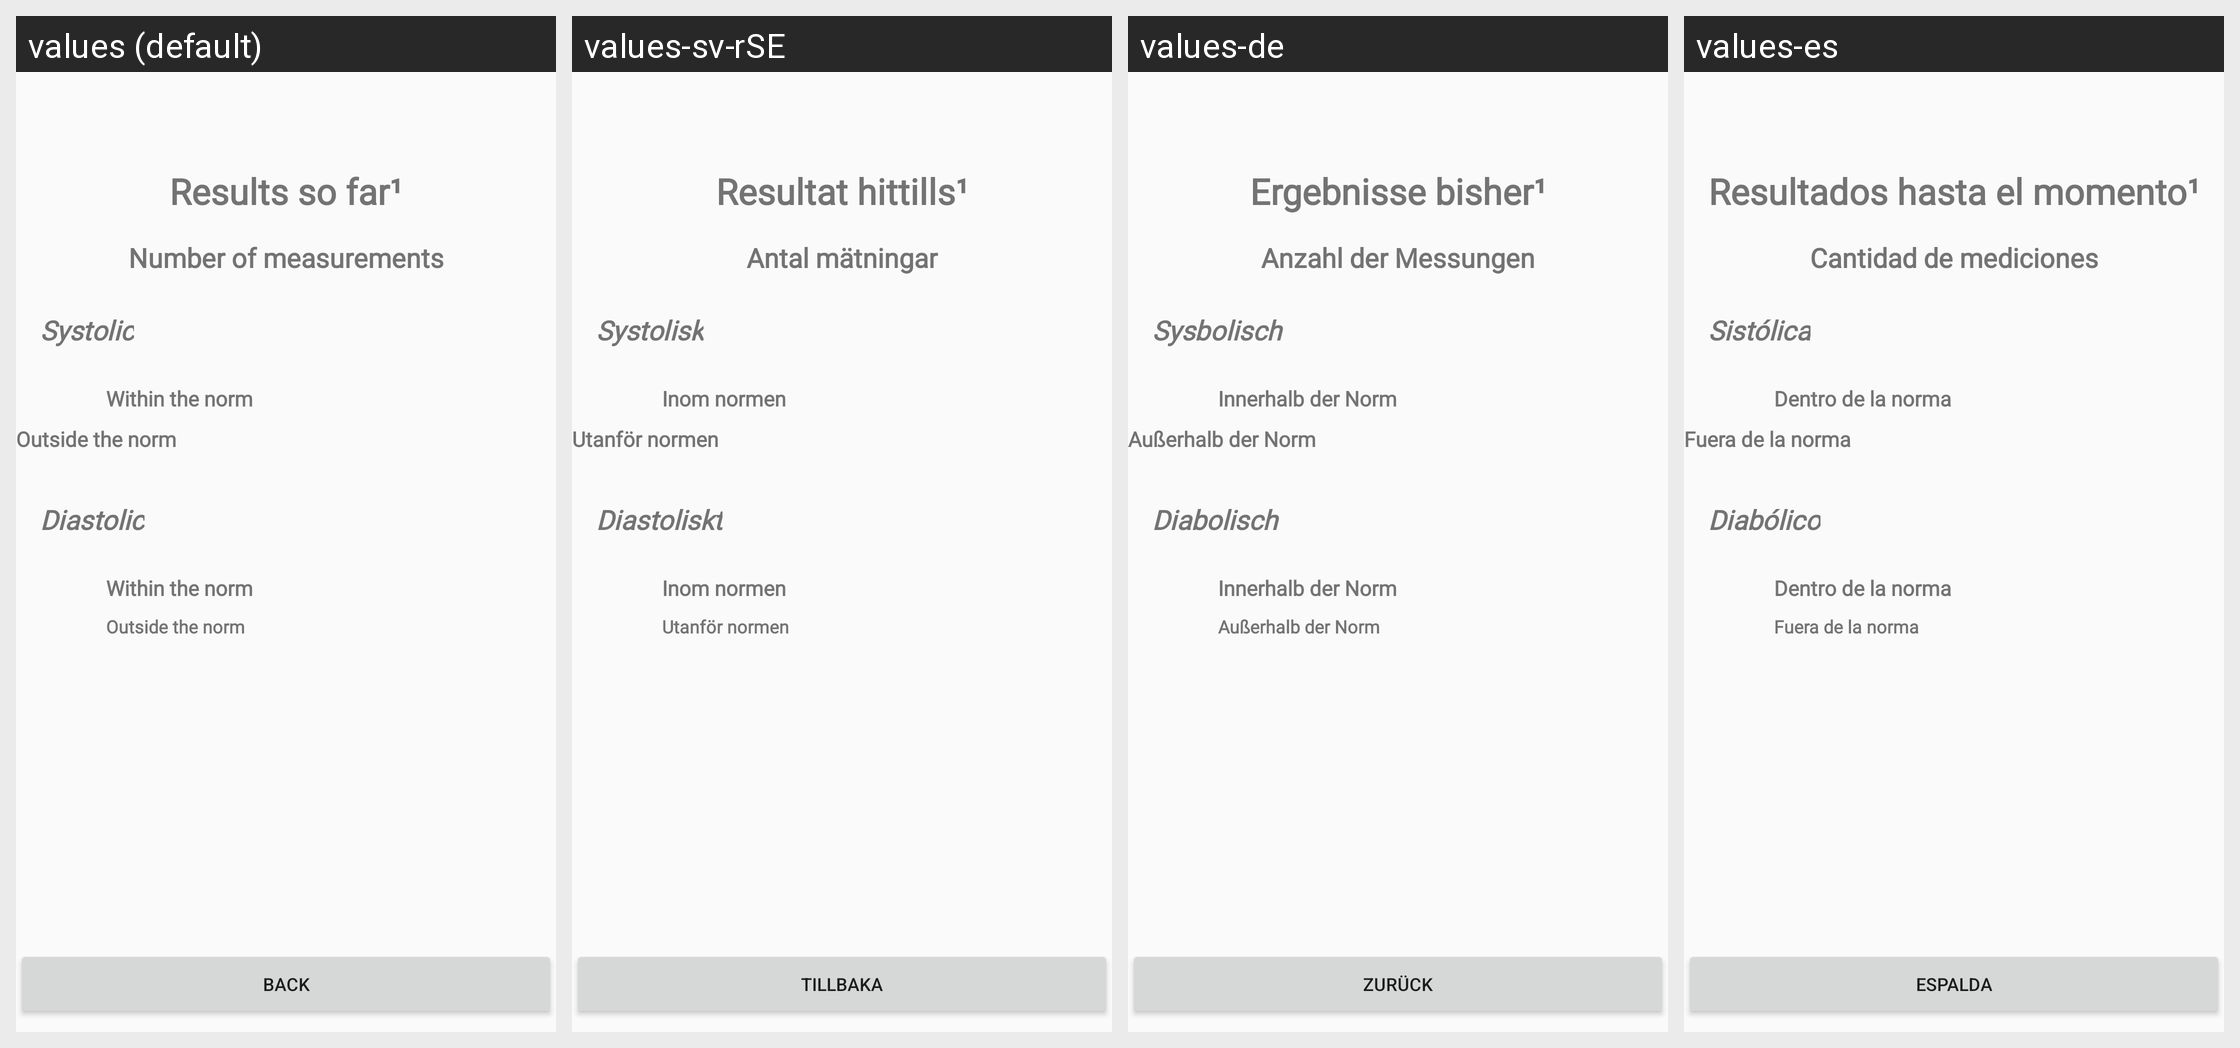

Locale-by-locale string values for the Android screen shown in this grid:
Android screen res/layout/pressure_dialog.xml rendered under 4 locales, left to right: values (default), values-sv-rSE, values-de, values-es. Device: Nexus 5 (rendered at 1080×1920; each locale shown at half size, 540×960, under a caption strip naming it); theme AppTheme.NoActionBar.
Other locales in the repository, not shown: values-fr, values-nb-rNO, values-nl-rNL.
Strings drawn on this screen, with the default value and each locale's value (text and hints the layout hard-codes, and strings that could not be matched under every locale, appear in the picture but are not listed):

result_so_far
  values: Results so far¹
  values-sv-rSE: Resultat hittills¹
  values-de: Ergebnisse bisher¹
  values-es: Resultados hasta el momento¹

chartLableSys
  values: Systolic
  values-sv-rSE: Systolisk
  values-de: Sysbolisch 
  values-es: Sistólica

normal_label
  values: Within the norm
  values-sv-rSE: Inom normen
  values-de: Innerhalb der Norm
  values-es: Dentro de la norma

over_label
  values: Outside the norm
  values-sv-rSE: Utanför normen
  values-de: Außerhalb der Norm
  values-es: Fuera de la norma

number_of_emasurements
  values: Number of measurements
  values-sv-rSE: Antal mätningar
  values-de: Anzahl der Messungen
  values-es: Cantidad de mediciones

chartLableDia
  values: Diastolic
  values-sv-rSE: Diastoliskt
  values-de: Diabolisch 
  values-es: Diabólico

weiter
  values: Back
  values-sv-rSE: Tillbaka
  values-de: Zurück
  values-es: Espalda
